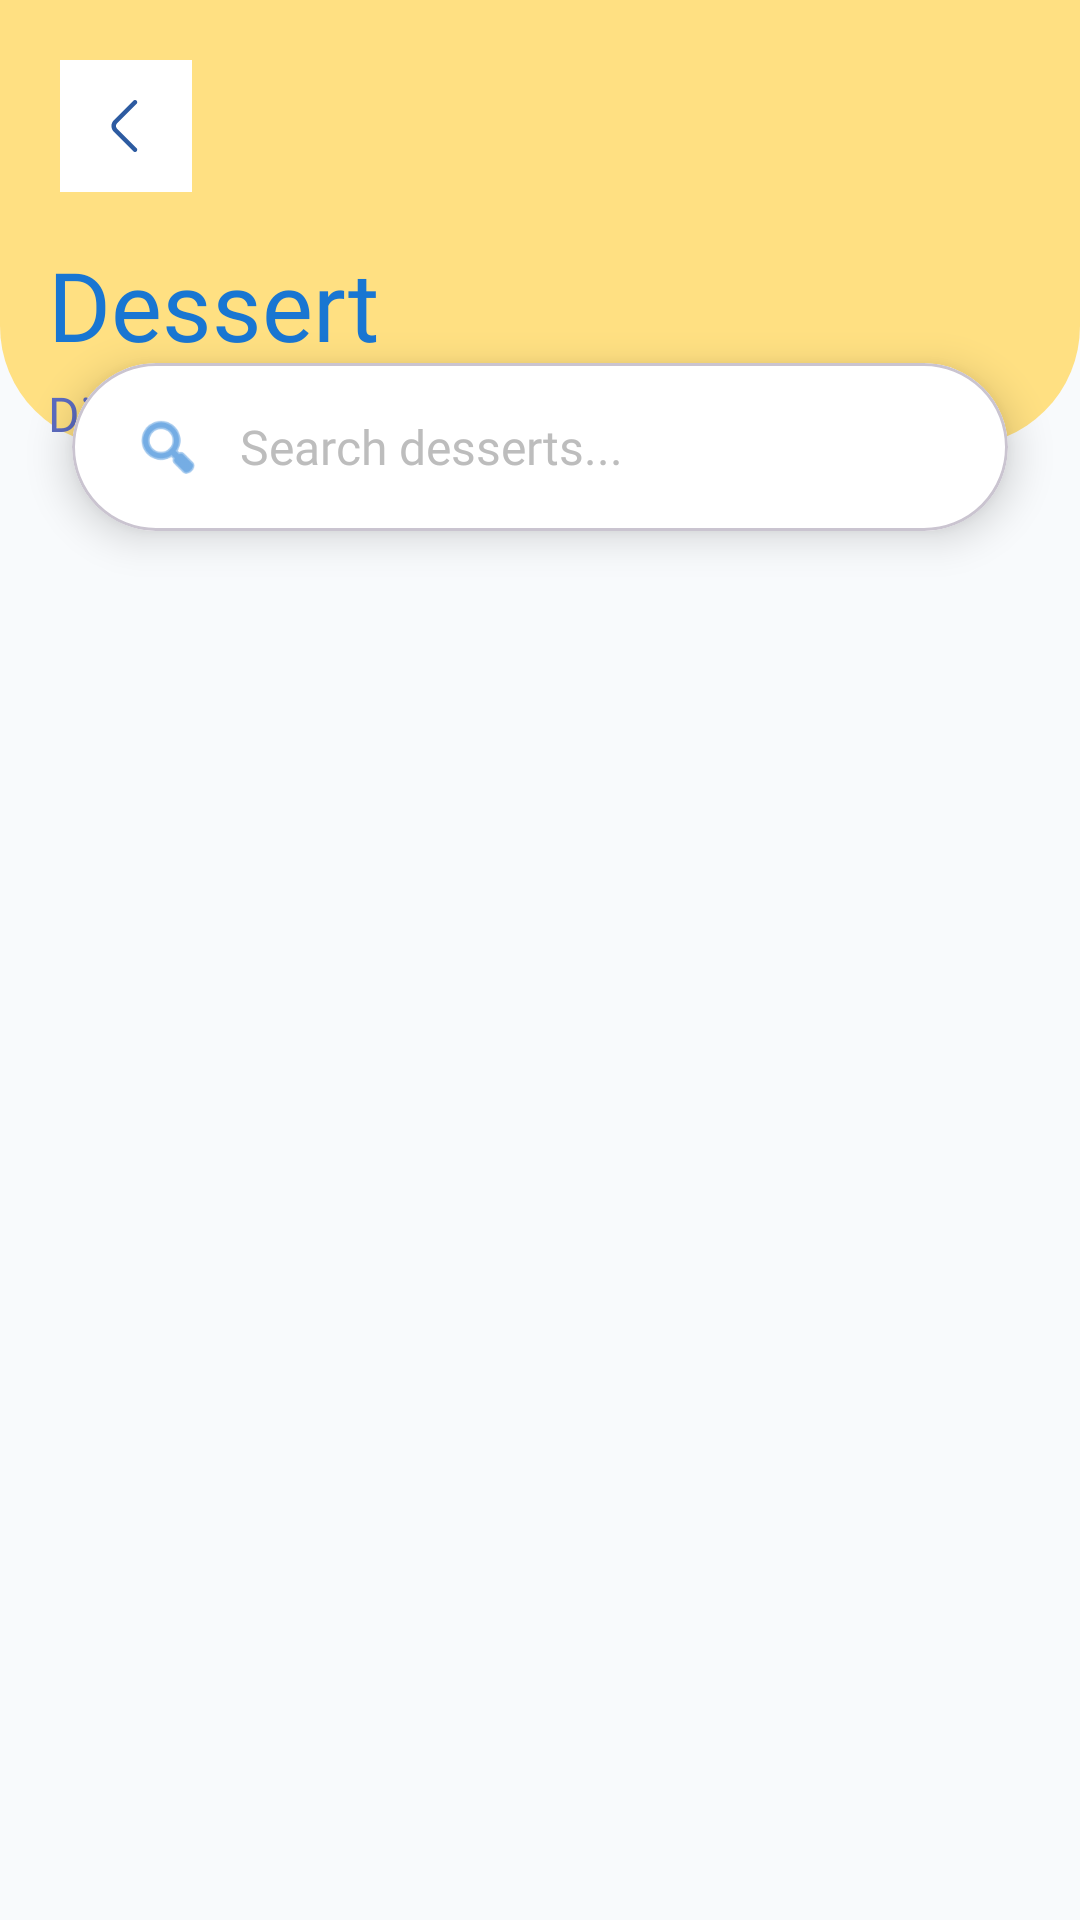

Layout XML and referenced resources for this Android screen:
<!-- AndroidManifest.xml: application theme Theme.FoodPlanner -->
<!-- res/layout/fragment_category2.xml -->
<?xml version="1.0" encoding="utf-8"?>
<androidx.constraintlayout.widget.ConstraintLayout xmlns:android="http://schemas.android.com/apk/res/android"
    xmlns:app="http://schemas.android.com/apk/res-auto"
    xmlns:tools="http://schemas.android.com/tools"
    android:layout_width="match_parent"
    android:layout_height="match_parent"
    android:background="@color/backgroundLight"
    android:fitsSystemWindows="true"
    tools:context=".ui.category.CategoryFragment">

    <androidx.constraintlayout.widget.Guideline
        android:id="@+id/guideline_start"
        android:layout_width="wrap_content"
        android:layout_height="wrap_content"
        android:orientation="vertical"
        app:layout_constraintGuide_begin="@dimen/spacing_small"/>

    <androidx.constraintlayout.widget.Guideline
        android:id="@+id/guideline_end"
        android:layout_width="wrap_content"
        android:layout_height="wrap_content"
        android:orientation="vertical"
        app:layout_constraintGuide_end="@dimen/spacing_small"/>


    <View
        android:id="@+id/headerCard"
        android:layout_width="match_parent"
        android:layout_height="0dp"
        android:background="@drawable/yellow_card_bg"
        android:elevation="@dimen/elevation_8"
        app:layout_constraintEnd_toEndOf="parent"
        app:layout_constraintStart_toStartOf="parent"
        app:layout_constraintTop_toTopOf="parent"
        app:layout_constraintBottom_toBottomOf="@id/header_barrier"/>


    <androidx.constraintlayout.widget.Barrier
        android:id="@+id/header_barrier"
        android:layout_width="wrap_content"
        android:layout_height="wrap_content"
        app:barrierDirection="bottom"
        app:constraint_referenced_ids="categorySubtitle"/>

    
    <com.google.android.material.button.MaterialButton
        android:id="@+id/back_button"
        style="@style/Widget.Material3.Button.IconButton.Filled"
        android:layout_width="wrap_content"
        android:layout_height="wrap_content"
        android:layout_marginStart="@dimen/spacing_medium"
        android:layout_marginTop="@dimen/spacing_medium"
        android:contentDescription="back"
        app:backgroundTint="@color/white"
        app:cornerRadius="@dimen/corner_radius_24"
        app:elevation="4dp"
        app:icon="@drawable/icon_back"
        app:iconGravity="textStart"
        app:iconPadding="0dp"
        app:iconSize="24dp"
        app:iconTint="@color/primaryColor"
        app:layout_constraintStart_toStartOf="parent"
        app:layout_constraintTop_toTopOf="parent"/>


    <TextView
        android:id="@+id/categoryTitle_tv"
        android:layout_width="0dp"
        android:layout_height="wrap_content"
        android:layout_marginStart="@dimen/spacing_medium"
        android:layout_marginTop="80dp"
        android:layout_marginEnd="@dimen/spacing_medium"
        android:fontFamily="@font/poppins_bold"
        android:text="Dessert"
        android:textColor="#1976D2"
        android:textSize="32sp"
        app:layout_constraintEnd_toEndOf="parent"
        app:layout_constraintStart_toStartOf="parent"
        app:layout_constraintTop_toTopOf="parent"/>

    
    <TextView
        android:id="@+id/categorySubtitle"
        android:layout_width="0dp"
        android:layout_height="wrap_content"
        android:layout_marginStart="@dimen/spacing_medium"
        android:layout_marginTop="4dp"
        android:layout_marginEnd="@dimen/spacing_medium"
        android:layout_marginBottom="@dimen/spacing_very_large"
        android:fontFamily="@font/poppins"
        android:text="Discover delicious recipes"
        android:textColor="#5C6BC0"
        android:textSize="16sp"
        app:layout_constraintEnd_toEndOf="parent"
        app:layout_constraintStart_toStartOf="parent"
        app:layout_constraintTop_toBottomOf="@id/categoryTitle_tv"/>

    
    <com.google.android.material.card.MaterialCardView
        android:id="@+id/searchCard"
        android:layout_width="0dp"
        android:layout_height="56dp"
        android:layout_marginStart="24dp"
        android:layout_marginTop="-28dp"
        android:layout_marginEnd="24dp"
        app:cardBackgroundColor="#FFFFFF"
        app:cardCornerRadius="28dp"
        app:cardElevation="8dp"
        app:layout_constraintEnd_toEndOf="parent"
        app:layout_constraintStart_toStartOf="parent"
        app:layout_constraintTop_toBottomOf="@id/header_barrier">

        <ImageView
            android:id="@+id/searchIcon"
            android:layout_width="24dp"
            android:layout_height="24dp"
            android:layout_gravity="center_vertical|start"
            android:layout_marginStart="20dp"
            android:src="@android:drawable/ic_menu_search"
            app:tint="#1976D2" />

        <EditText
            android:id="@+id/searchEditText"
            android:layout_width="match_parent"
            android:layout_height="match_parent"
            android:layout_marginStart="56dp"
            android:layout_marginEnd="20dp"
            android:background="@null"
            android:fontFamily="@font/poppins"
            android:hint="Search desserts..."
            android:inputType="text"
            android:textColor="#424242"
            android:textColorHint="#BDBDBD"
            android:textSize="16sp" />
    </com.google.android.material.card.MaterialCardView>

    
    <androidx.recyclerview.widget.RecyclerView
        android:id="@+id/mealByCategoryRecyclerView"
        android:layout_width="0dp"
        android:layout_height="0dp"
        android:clipToPadding="false"
        android:paddingStart="12dp"
        android:paddingTop="20dp"
        android:paddingEnd="12dp"
        android:paddingBottom="16dp"
        app:layoutManager="androidx.recyclerview.widget.GridLayoutManager"
        app:layout_constraintBottom_toBottomOf="parent"
        app:layout_constraintEnd_toEndOf="parent"
        app:layout_constraintStart_toStartOf="parent"
        app:layout_constraintTop_toBottomOf="@id/searchCard"
        app:spanCount="2"
        tools:listitem="@layout/item_meal_category" />

    
    <com.google.android.material.progressindicator.CircularProgressIndicator
        android:id="@+id/progressIndicator"
        android:layout_width="wrap_content"
        android:layout_height="wrap_content"
        android:indeterminate="true"
        android:visibility="gone"
        app:indicatorColor="#1976D2"
        app:layout_constraintBottom_toBottomOf="parent"
        app:layout_constraintEnd_toEndOf="parent"
        app:layout_constraintStart_toStartOf="parent"
        app:layout_constraintTop_toBottomOf="@id/searchCard" />

    
    <TextView
        android:id="@+id/emptyStateTitle"
        android:layout_width="wrap_content"
        android:layout_height="wrap_content"
        android:fontFamily="@font/poppins_semibold"
        android:text="No meals found"
        android:textColor="#757575"
        android:textSize="18sp"
        android:visibility="gone"
        app:layout_constraintBottom_toBottomOf="parent"
        app:layout_constraintEnd_toEndOf="parent"
        app:layout_constraintStart_toStartOf="parent"
        app:layout_constraintTop_toBottomOf="@id/searchCard"
        app:layout_constraintVertical_bias="0.45" />

    
    <TextView
        android:id="@+id/emptyStateSubtitle"
        android:layout_width="wrap_content"
        android:layout_height="wrap_content"
        android:layout_marginTop="4dp"
        android:fontFamily="@font/poppins"
        android:text="Try a different search"
        android:textColor="#BDBDBD"
        android:textSize="14sp"
        android:visibility="gone"
        app:layout_constraintEnd_toEndOf="parent"
        app:layout_constraintStart_toStartOf="parent"
        app:layout_constraintTop_toBottomOf="@id/emptyStateTitle" />

</androidx.constraintlayout.widget.ConstraintLayout>
<!-- res/layout/item_meal_category.xml (included above) -->
<?xml version="1.0" encoding="utf-8"?>
<com.google.android.material.card.MaterialCardView
    xmlns:android="http://schemas.android.com/apk/res/android"
    xmlns:app="http://schemas.android.com/apk/res-auto"
    xmlns:tools="http://schemas.android.com/tools"
    android:id="@+id/mealCard"
    android:layout_width="match_parent"
    android:layout_height="wrap_content"
    android:layout_margin="8dp"
    android:clickable="true"
    android:focusable="true"
    android:foreground="?attr/selectableItemBackground"
    app:cardCornerRadius="@dimen/corner_radius_24"
    app:cardElevation="@dimen/spacing_very_small"
    app:strokeColor="@color/primaryColor"
    app:strokeWidth="2dp">
    <androidx.constraintlayout.widget.ConstraintLayout
        android:layout_width="match_parent"
        android:layout_height="wrap_content">


        <com.google.android.material.imageview.ShapeableImageView
            android:id="@+id/mealImage_category"
            android:layout_width="0dp"
            android:layout_height="180dp"
            android:scaleType="centerCrop"
            android:src="@drawable/splash_bg"
            app:layout_constraintEnd_toEndOf="parent"
            app:layout_constraintStart_toStartOf="parent"
            app:layout_constraintTop_toTopOf="parent"
            />


        <View
            android:id="@+id/gradientOverlay"
            android:layout_width="0dp"
            android:layout_height="0dp"
            android:background="@drawable/gradient_overlay"
            app:layout_constraintBottom_toBottomOf="@id/mealImage_category"
            app:layout_constraintTop_toTopOf="@id/mealImage_category"
            app:layout_constraintEnd_toEndOf="@id/mealImage_category"
            app:layout_constraintStart_toStartOf="@id/mealImage_category" />

        <TextView
            android:id="@+id/mealTitle_category"
            android:layout_width="0dp"
            android:layout_height="wrap_content"
            android:layout_marginStart="@dimen/spacing_medium"
            android:layout_marginEnd="@dimen/spacing_medium"
            android:layout_marginBottom="@dimen/spacing_medium"
            android:ellipsize="end"
            android:fontFamily="@font/poppins_semibold"
            android:maxLines="2"
            android:textColor="@color/white"
            android:textSize="16sp"
            android:shadowColor="#80000000"
            android:shadowDx="0"
            android:shadowDy="2"
            android:shadowRadius="4"
            app:layout_constraintBottom_toBottomOf="@id/mealImage_category"
            app:layout_constraintEnd_toEndOf="parent"
            app:layout_constraintStart_toStartOf="parent"
            tools:text="Avocado Taco Salad" />
        <com.google.android.material.card.MaterialCardView
            android:id="@+id/favoriteCard"
            android:layout_width="32dp"
            android:layout_height="32dp"
            android:layout_margin="8dp"
            android:layout_marginEnd="@dimen/spacing_very_large"
            app:cardBackgroundColor="#80FFFFFF"
            app:cardCornerRadius="16dp"
            app:cardElevation="2dp"
            app:layout_constraintEnd_toEndOf="parent"
            app:layout_constraintTop_toTopOf="parent">

            <ImageView
                android:id="@+id/favoriteIcon"
                android:layout_width="20dp"
                android:layout_height="20dp"
                android:layout_gravity="center"
                android:src="@drawable/icon_heart" />

        </com.google.android.material.card.MaterialCardView>
        <com.google.android.material.card.MaterialCardView
            android:id="@+id/mealPlanCard"
            android:layout_width="32dp"
            android:layout_height="32dp"
            android:layout_margin="8dp"
            android:layout_marginEnd="@dimen/spacing_very_large"
            app:cardBackgroundColor="#80FFFFFF"
            app:cardCornerRadius="16dp"
            app:cardElevation="2dp"
            app:layout_constraintEnd_toStartOf="@id/favoriteCard"
            app:layout_constraintTop_toTopOf="parent">

            <ImageView
                android:id="@+id/mealPlanIcon"
                android:layout_width="20dp"
                android:layout_height="20dp"
                android:layout_gravity="center"
                android:src="@drawable/icon_calender"
                app:tint="@color/primaryColor" />

        </com.google.android.material.card.MaterialCardView>

    </androidx.constraintlayout.widget.ConstraintLayout>

</com.google.android.material.card.MaterialCardView>
<!-- resources referenced by this layout -->
<resources>
  <color name="backgroundLight">#f8fafc</color>
  <color name="primaryColor">#2D5BA1</color>
  <color name="white">#FFFFFFFF</color>
  <dimen name="spacing_medium">16dp</dimen>
  <dimen name="spacing_small">8dp</dimen>
  <!-- drawable gradient_overlay (drawable) -->
  <?xml version="1.0" encoding="utf-8"?>
  <shape xmlns:android="http://schemas.android.com/apk/res/android">
      <gradient
          android:angle="270"
          android:startColor="#00000000"
          android:centerColor="#30000000"
          android:endColor="#90000000"
          android:type="linear" />
  </shape>
  <!-- drawable icon_back (drawable) -->
  <vector xmlns:android="http://schemas.android.com/apk/res/android"
      android:width="24dp"
      android:height="24dp"
      android:viewportWidth="24"
      android:viewportHeight="24">
    <path
        android:pathData="M15,20.67C14.81,20.67 14.62,20.6 14.47,20.45L7.95,13.93C6.89,12.87 6.89,11.13 7.95,10.07L14.47,3.55C14.76,3.26 15.24,3.26 15.53,3.55C15.82,3.84 15.82,4.32 15.53,4.61L9.01,11.13C8.53,11.61 8.53,12.39 9.01,12.87L15.53,19.39C15.82,19.68 15.82,20.16 15.53,20.45C15.38,20.59 15.19,20.67 15,20.67Z"
        android:fillColor="#ffffff"/>
  </vector>
  <!-- drawable icon_calender: vector/xml drawable (drawable, 3552 chars, omitted) -->
  <!-- drawable icon_heart (drawable) -->
  <vector xmlns:android="http://schemas.android.com/apk/res/android"
      android:width="24dp"
      android:height="24dp"
      android:viewportWidth="24"
      android:viewportHeight="24">
    <path
        android:pathData="M12,21.65C11.69,21.65 11.39,21.61 11.14,21.52C7.32,20.21 1.25,15.56 1.25,8.69C1.25,5.19 4.08,2.35 7.56,2.35C9.25,2.35 10.83,3.01 12,4.19C13.17,3.01 14.75,2.35 16.44,2.35C19.92,2.35 22.75,5.2 22.75,8.69C22.75,15.57 16.68,20.21 12.86,21.52C12.61,21.61 12.31,21.65 12,21.65ZM7.56,3.85C4.91,3.85 2.75,6.02 2.75,8.69C2.75,15.52 9.32,19.32 11.63,20.11C11.81,20.17 12.2,20.17 12.38,20.11C14.68,19.32 21.26,15.53 21.26,8.69C21.26,6.02 19.1,3.85 16.45,3.85C14.93,3.85 13.52,4.56 12.61,5.79C12.33,6.17 11.69,6.17 11.41,5.79C10.48,4.55 9.08,3.85 7.56,3.85Z"
        android:fillColor="#353535"/>
  </vector>
  <!-- drawable splash_bg: png bitmap (drawable, 529298 bytes) -->
  <!-- drawable yellow_card_bg (drawable) -->
  <?xml version="1.0" encoding="utf-8"?>
  <shape xmlns:android="http://schemas.android.com/apk/res/android"
      android:shape="rectangle">
  
      <solid android:color="#FFE082" />
  
      <corners
          android:bottomLeftRadius="40dp"
          android:bottomRightRadius="40dp"
          android:topLeftRadius="0dp"
          android:topRightRadius="0dp" />
  
  </shape>
  <style name="Theme.FoodPlanner" parent="Base.Theme.FoodPlanner" />
  <style name="Base.Theme.FoodPlanner" parent="Theme.Material3.DayNight.NoActionBar">
          
          
  
      </style>
</resources>
